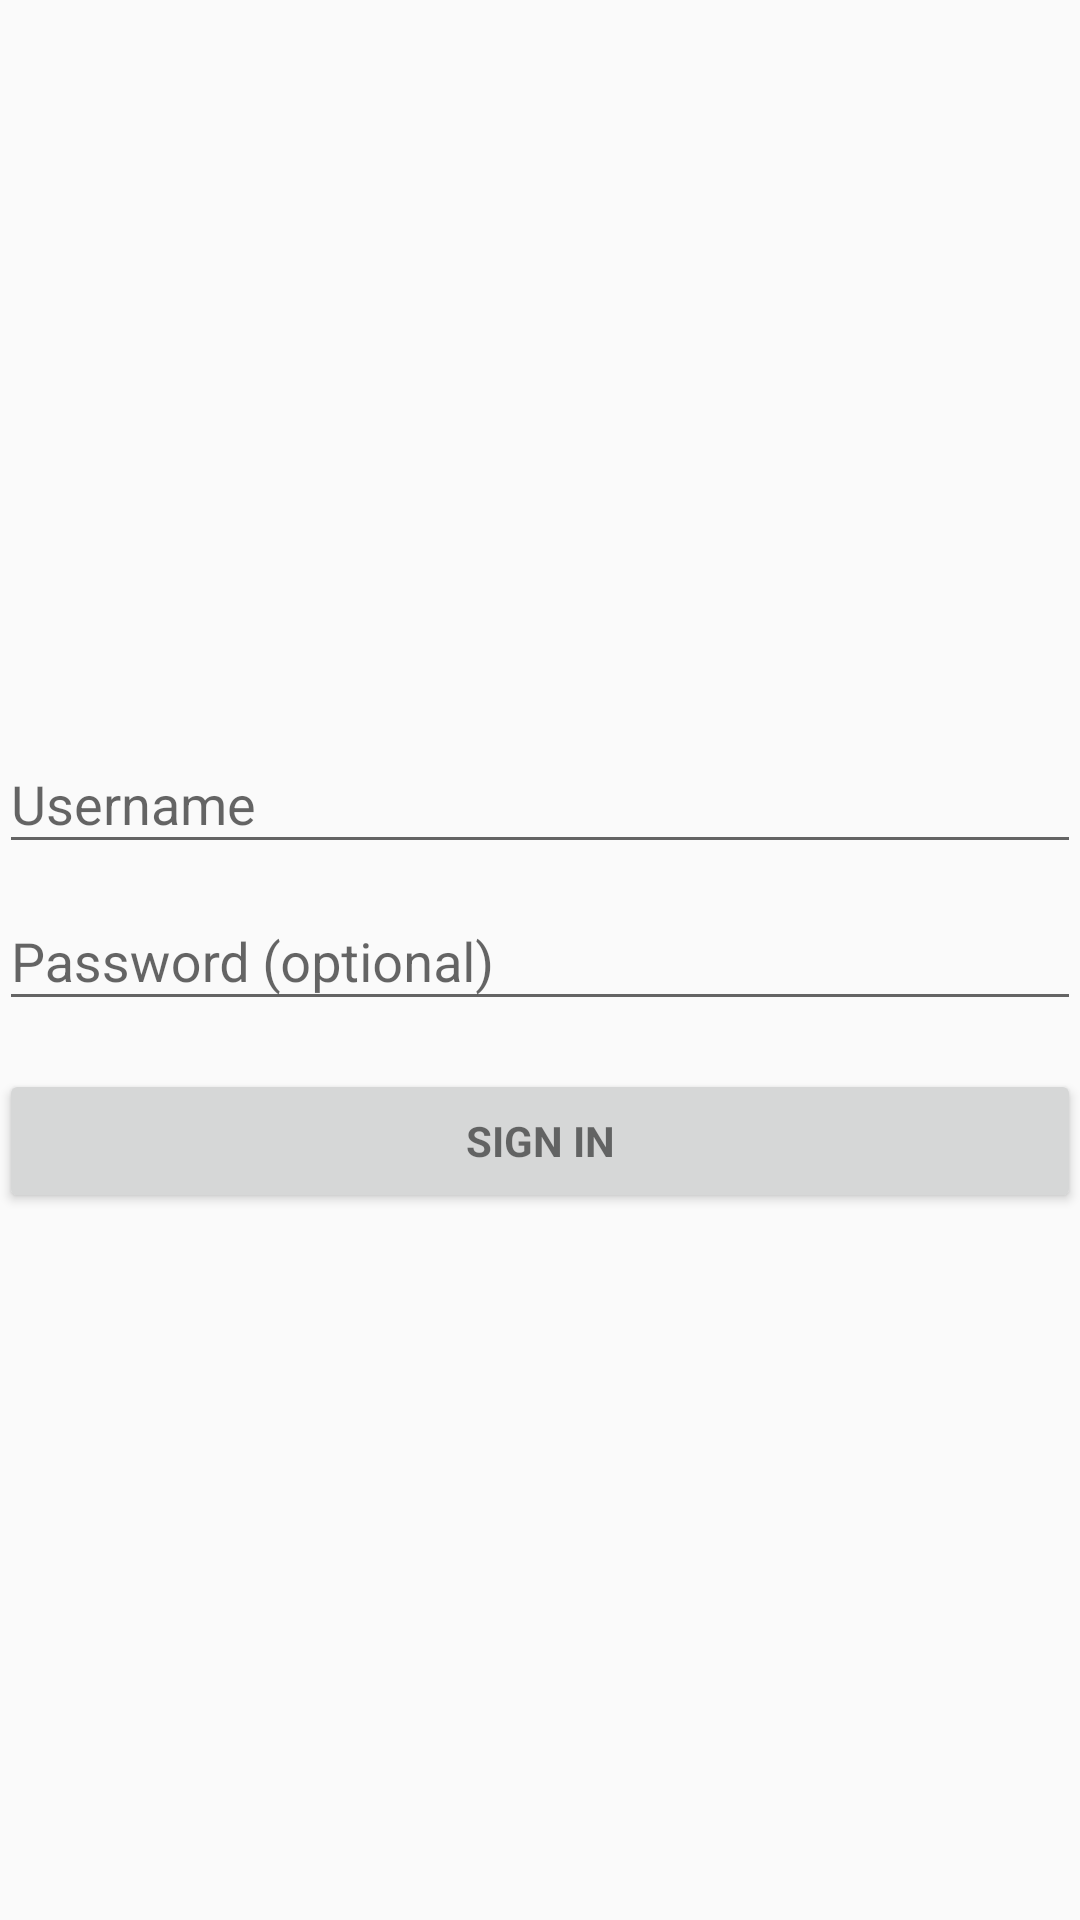

Here is an Android app screen rendered from its layout file. Give the layout XML and the strings, colors and styles it references.
<!-- AndroidManifest.xml: application theme AppTheme -->
<!-- res/layout/activity_login.xml -->
<LinearLayout xmlns:android="http://schemas.android.com/apk/res/android"
    xmlns:tools="http://schemas.android.com/tools"
    android:layout_width="match_parent"
    android:layout_height="match_parent"
    android:gravity="center_horizontal|center_vertical"
    android:orientation="vertical"
    android:paddingBottom="@dimen/activity_vertical_margin"
    android:paddingLeft="@dimen/activity_horizontal_margin"
    android:paddingRight="@dimen/activity_horizontal_margin"
    android:paddingTop="@dimen/activity_vertical_margin"
    tools:context="com.passion.attendance.LoginActivity">

        
        <ProgressBar
            android:id="@+id/login_progress"
            style="?android:attr/progressBarStyleLarge"
            android:layout_width="wrap_content"
            android:layout_height="wrap_content"
            android:layout_marginBottom="8dp"
            android:visibility="gone" />

        <ScrollView
            android:id="@+id/login_form_scrollview"
            android:layout_width="match_parent"
            android:layout_height="wrap_content">

            <LinearLayout
                android:id="@+id/login_form"
                android:layout_width="match_parent"
                android:layout_height="wrap_content"
                android:orientation="vertical">

                <android.support.design.widget.TextInputLayout
                    android:layout_width="match_parent"
                    android:layout_height="wrap_content">

                    <AutoCompleteTextView
                        android:id="@+id/user_id"
                        android:layout_width="match_parent"
                        android:layout_height="wrap_content"
                        android:hint="@string/prompt_user_id"
                        android:inputType="textAutoComplete"
                        android:maxLines="1"
                        android:singleLine="true" />

                </android.support.design.widget.TextInputLayout>

                <android.support.design.widget.TextInputLayout
                    android:layout_width="match_parent"
                    android:layout_height="wrap_content">

                    <EditText
                        android:id="@+id/password"
                        android:layout_width="match_parent"
                        android:layout_height="wrap_content"
                        android:hint="@string/prompt_password"
                        android:imeActionId="@+id/login"
                        android:imeActionLabel="@string/action_sign_in_short"
                        android:imeOptions="actionUnspecified"
                        android:inputType="textPassword"
                        android:maxLines="1"
                        android:singleLine="true" />

                </android.support.design.widget.TextInputLayout>

                <Button
                    android:id="@+id/login_button"
                    style="?android:textAppearanceSmall"
                    android:layout_width="match_parent"
                    android:layout_height="wrap_content"
                    android:layout_marginTop="16dp"
                    android:text="@string/action_sign_in"
                    android:textStyle="bold" />

            </LinearLayout>
        </ScrollView>
    </LinearLayout>
<!-- resources referenced by this layout -->
<resources>
  <string name="action_sign_in">Sign in</string>
  <string name="action_sign_in_short">Sign in</string>
  <string name="prompt_password">Password (optional)</string>
  <string name="prompt_user_id">Username</string>
  <style name="AppTheme" parent="Theme.AppCompat.Light.DarkActionBar">
          
          <item name="colorPrimary">@color/colorPrimary</item>
          <item name="colorPrimaryDark">@color/colorPrimaryDark</item>
          <item name="colorAccent">@color/colorAccent</item>
      </style>
  <color name="colorPrimary">#3F51B5</color>
  <color name="colorPrimaryDark">#303F9F</color>
  <color name="colorAccent">#FF4081</color>
</resources>
